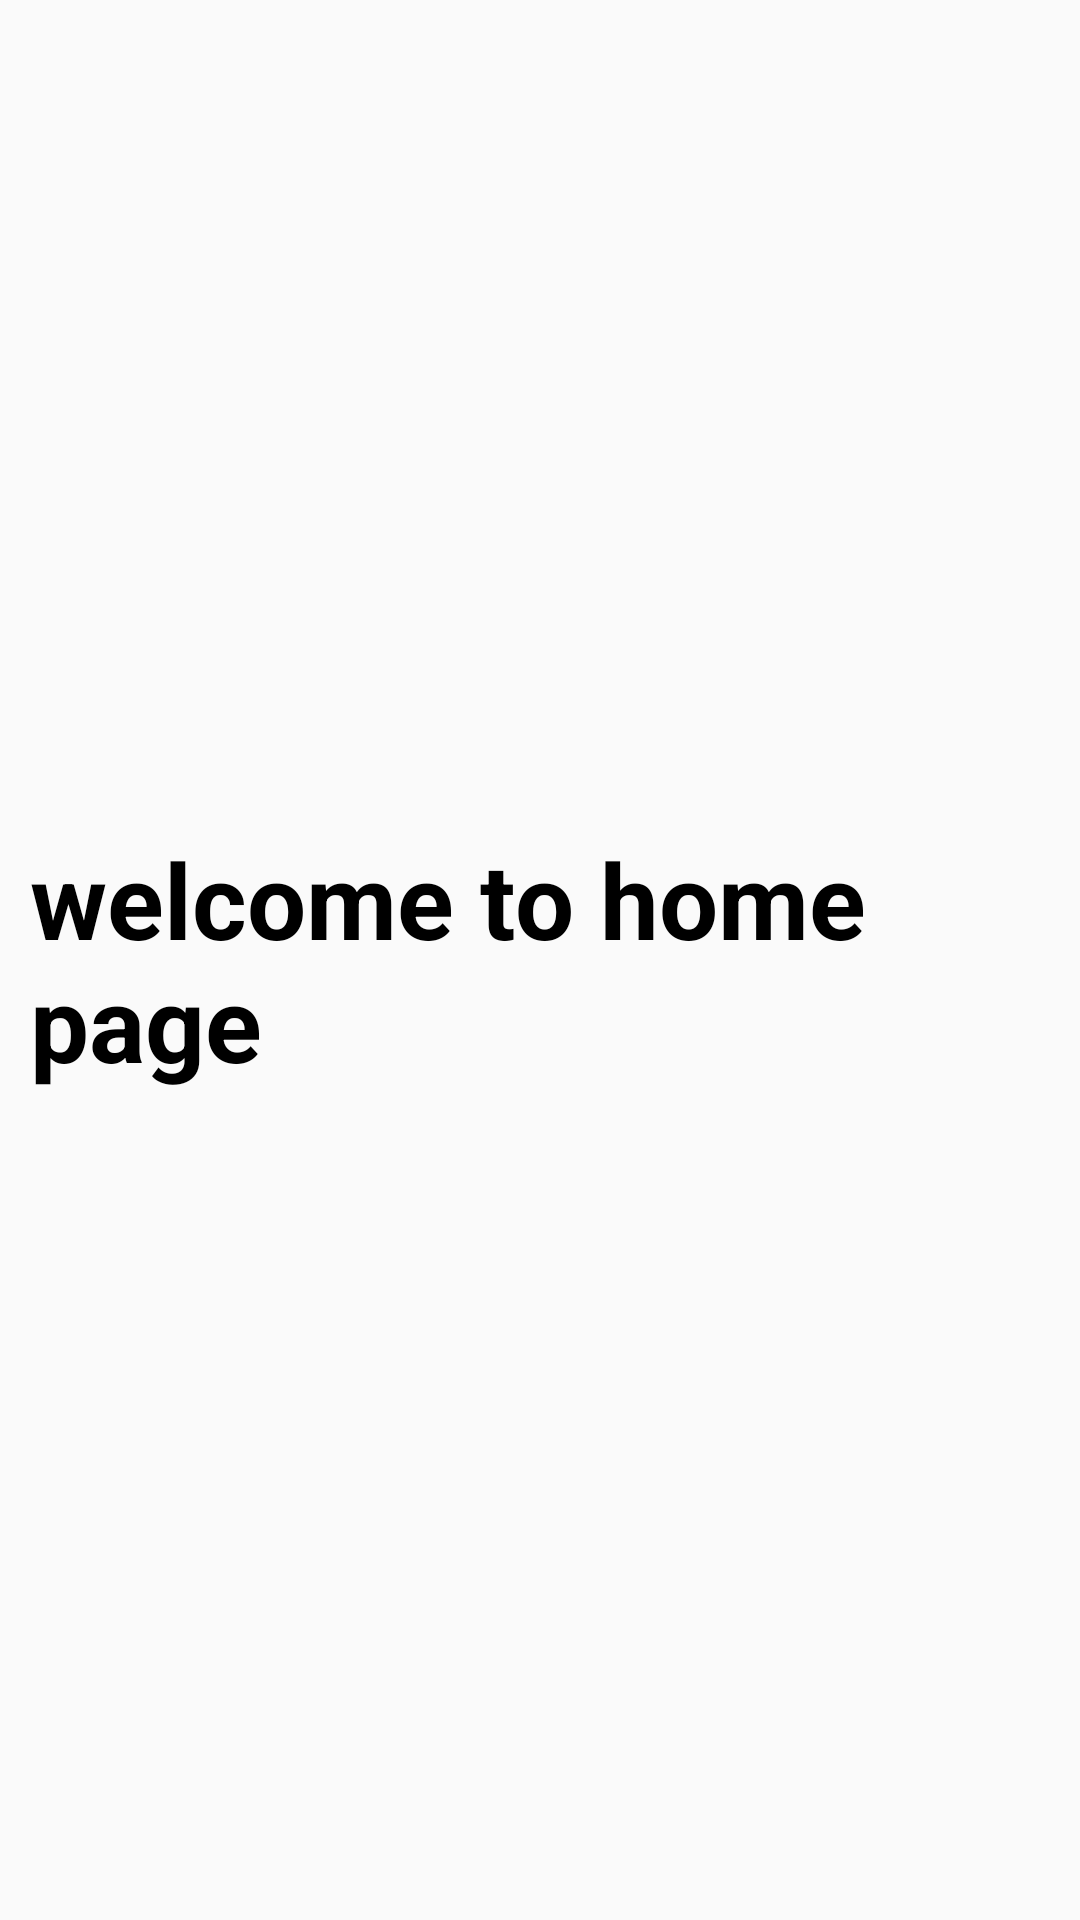

Here is an Android app screen rendered from its layout file. Give the layout XML and the strings, colors and styles it references.
<!-- AndroidManifest.xml: application theme AppTheme -->
<!-- res/layout/activity_home.xml -->
<?xml version="1.0" encoding="utf-8"?>
<androidx.constraintlayout.widget.ConstraintLayout xmlns:android="http://schemas.android.com/apk/res/android"
    xmlns:app="http://schemas.android.com/apk/res-auto"
    xmlns:tools="http://schemas.android.com/tools"
    android:layout_width="match_parent"
    android:layout_height="match_parent"
    tools:context=".view.HomeActivity">

    <TextView
        android:layout_width="match_parent"
        android:layout_height="wrap_content"
        android:text="welcome to home page"
        style="@style/TextTheme"
        android:layout_margin="10dp"
        app:layout_constraintBottom_toBottomOf="parent"
        app:layout_constraintEnd_toEndOf="parent"
        app:layout_constraintStart_toStartOf="parent"
        app:layout_constraintTop_toTopOf="parent"></TextView>

</androidx.constraintlayout.widget.ConstraintLayout>
<!-- resources referenced by this layout -->
<resources>
  <style name="TextTheme" parent="TextAppearance.AppCompat">
          <item name="android:textColor">@color/black</item>
          <item name="android:textStyle">bold</item>
          <item name="android:textSize">35sp</item>
      </style>
  <style name="AppTheme" parent="Theme.AppCompat.Light.DarkActionBar">
          
          <item name="colorPrimary">@color/colorPrimary</item>
          <item name="colorPrimaryDark">@color/colorPrimaryDark</item>
          <item name="colorAccent">@color/colorAccent</item>
      </style>
  <color name="black">#000</color>
  <color name="colorPrimary">#51BA55</color>
  <color name="colorPrimaryDark">#3700B3</color>
  <color name="colorAccent">#03DAC5</color>
</resources>
